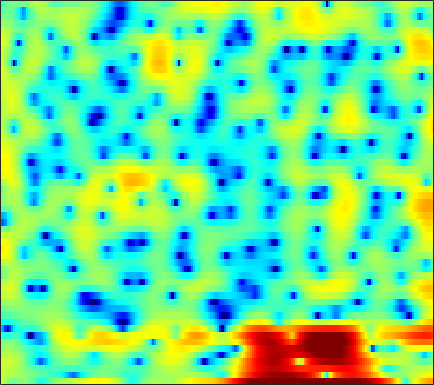

Data behind this chart, as committed beside it:
4.143, 3.1148, 1.7118, 0.47433, -0.19919, -0.63061, -0.58015, -0.33101, 0.01777, 0.28694, 0.38313, 0.31216, 0.035413, -0.46921, -1.0049, -1.9255, -3.0314, -3.8705, -4.7825, -4.9991, -4.4274, -3.6519, -2.5061, -1.379
3.303, 3.111, 2.856, 2.609, 2.43, 2.199, 1.974, 1.803, 1.559, 1.3, 1.014, 0.7809, 0.4459, 0.08917, -0.1898, -0.5711, -0.948, -1.222, -1.566, -1.882, -2.17, -2.379, -2.661, -2.97
3.202, 3.162, 3.068, 2.922, 2.781, 2.546, 2.258, 2.007, 1.626, 1.19, 0.7075, 0.3206, -0.2273, -0.7903, -1.212, -1.749, -2.231, -2.543, -2.863, -3.07, -3.17, -3.185, -3.148, -3.075
3.257, 3.431, 3.558, 3.568, 3.501, 3.309, 2.994, 2.677, 2.141, 1.46, 0.6194, -0.1306, -1.327, -2.791, -4.098, -6.212, -8.864, -11.21, -13.95, -13.32, -10.4, -8.314, -6.064, -4.319
1.948, 2.248, 2.503, 2.607, 2.593, 2.452, 2.182, 1.893, 1.397, 0.7617, 0.01282, -0.6323, -1.599, -2.671, -3.514, -4.689, -5.78, -6.426, -6.849, -6.644, -5.856, -5.024, -3.781, -2.551
0.9883, 1.175, 1.34, 1.38, 1.325, 1.128, 0.8129, 0.502, -0.00464, -0.6059, -1.27, -1.803, -2.529, -3.246, -3.754, -4.343, -4.74, -4.873, -4.775, -4.363, -3.68, -3.044, -2.077, -1.054
-0.1282, 0.1074, 0.3003, 0.3477, 0.2909, 0.08779, -0.278, -0.6542, -1.355, -2.255, -3.363, -4.304, -5.614, -6.888, -7.8, -8.923, -9.977, -10.78, -11.49, -10.85, -8.515, -6.348, -3.6, -1.22
-3.994, -4.132, -4.341, -4.351, -4.147, -3.679, -3.328, -3.279, -3.647, -4.674, -6.541, -8.67, -13.15, -22.93, -27.42, -15.81, -12.07, -10.95, -10.49, -9.822, -7.456, -5.027, -1.989, 0.5619
-8.778, -11.03, -16.02, -20.2, -15.35, -10.26, -7.319, -5.962, -4.864, -4.333, -4.215, -4.296, -4.481, -4.534, -4.409, -3.975, -3.296, -2.703, -1.833, -0.9334, 0.01476, 0.7589, 1.77, 2.72
-5.127, -5.362, -5.566, -5.506, -5.247, -4.702, -4.068, -3.594, -3.002, -2.477, -2.059, -1.812, -1.527, -1.228, -0.9743, -0.6259, -0.2742, -0.0004055, 0.4112, 0.8459, 1.289, 1.596, 1.978, 2.313
-2.943, -2.759, -2.514, -2.263, -2.068, -1.804, -1.546, -1.345, -1.085, -0.846, -0.63, -0.4804, -0.3019, -0.1298, -0.001246, 0.1805, 0.3652, 0.5052, 0.7036, 0.9004, 1.087, 1.212, 1.348, 1.436
-1.295, -0.9631, -0.5887, -0.2998, -0.1328, 0.03228, 0.1429, 0.2013, 0.2309, 0.209, 0.1573, 0.1191, 0.06463, 0.01081, -0.02669, -0.05192, -0.02721, 0.01887, 0.09663, 0.1867, 0.3028, 0.3951, 0.5031, 0.5724
0.6296, 0.9927, 1.358, 1.589, 1.676, 1.69, 1.589, 1.427, 1.116, 0.7241, 0.2706, -0.09283, -0.5712, -1.004, -1.288, -1.585, -1.772, -1.825, -1.784, -1.609, -1.345, -1.094, -0.7363, -0.3981
2.43, 2.836, 3.211, 3.393, 3.401, 3.223, 2.813, 2.343, 1.522, 0.4763, -0.7815, -1.841, -3.288, -4.569, -5.296, -5.953, -6.374, -6.579, -6.646, -6.324, -5.521, -4.649, -3.321, -2.023
2.876, 3.414, 3.932, 4.21, 4.238, 4.003, 3.438, 2.779, 1.522, -0.2807, -2.772, -5.306, -10.16, -18.25, -21.18, -15.18, -12.89, -12.91, -15.41, -24.69, -19.34, -12.19, -7.018, -3.795
0.9397, 1.767, 2.662, 3.268, 3.514, 3.57, 3.299, 2.868, 1.954, 0.6774, -0.9373, -2.352, -4.369, -6.046, -6.751, -7.061, -7.009, -6.935, -6.94, -6.731, -5.909, -4.935, -3.424, -1.947
-2.751, -1.163, 0.4317, 1.525, 2.071, 2.493, 2.592, 2.482, 2.148, 1.635, 0.987, 0.4727, -0.1827, -0.7825, -1.141, -1.466, -1.671, -1.751, -1.734, -1.606, -1.402, -1.193, -0.8805, -0.6083
-2.232, -0.8985, 0.4339, 1.328, 1.765, 2.07, 2.117, 2.019, 1.786, 1.451, 1.067, 0.8065, 0.5103, 0.2486, 0.09868, -0.01772, -0.1016, -0.1509, -0.1913, -0.2233, -0.2961, -0.3636, -0.4921, -0.6966
2.336, 2.615, 2.857, 2.908, 2.807, 2.466, 1.921, 1.403, 0.5999, -0.185, -0.8043, -1.106, -1.247, -1.114, -0.9339, -0.6894, -0.4612, -0.3418, -0.2888, -0.348, -0.4992, -0.6934, -1.048, -1.477
5.933, 5.737, 5.343, 4.753, 4.139, 3.06, 1.608, 0.2007, -2.21, -5.272, -8.493, -9.407, -7.612, -5.183, -3.768, -2.488, -1.7, -1.352, -1.188, -1.296, -1.603, -1.977, -2.64, -3.486
6.997, 6.661, 6.085, 5.326, 4.612, 3.42, 1.881, 0.4624, -1.859, -4.734, -7.407, -8.222, -7.099, -5.356, -4.361, -3.465, -3.079, -3.068, -3.302, -3.761, -4.424, -5.003, -5.947, -7.252
5.962, 5.681, 5.24, 4.715, 4.259, 3.542, 2.704, 2.019, 1.035, 0.06046, -0.7736, -1.295, -1.835, -2.265, -2.647, -3.295, -4.218, -5.16, -6.655, -8.32, -9.725, -10.24, -10.25, -9.961
3.755, 3.613, 3.466, 3.357, 3.278, 3.153, 2.982, 2.799, 2.506, 2.143, 1.678, 1.297, 0.6764, -0.09528, -0.7917, -2.018, -3.641, -5.222, -8.189, -12.75, -21.68, -23.12, -14.33, -10.22
-1.117, -1.149, -0.83, -0.1926, 0.3823, 1.155, 1.81, 2.185, 2.527, 2.672, 2.637, 2.493, 2.154, 1.63, 1.127, 0.2881, -0.7433, -1.626, -2.893, -4.095, -4.926, -5.118, -4.794, -4.049
-12.03, -14.04, -11.45, -7.098, -4.593, -2.102, -0.372, 0.5882, 1.484, 2.032, 2.341, 2.4, 2.348, 2.139, 1.9, 1.538, 1.103, 0.7709, 0.351, -0.0241, -0.2697, -0.3888, -0.4279, -0.3879
-9.717, -9.949, -8.523, -5.983, -4.098, -2.03, -0.4887, 0.3655, 1.164, 1.636, 1.847, 1.869, 1.772, 1.6, 1.445, 1.264, 1.135, 1.083, 1.072, 1.103, 1.143, 1.156, 1.127, 1.018
-2.773, -2.347, -1.643, -0.8262, -0.1883, 0.5657, 1.169, 1.463, 1.625, 1.542, 1.157, 0.7563, 0.04429, -0.6911, -1.135, -1.484, -1.362, -1.029, -0.4041, 0.2885, 0.8756, 1.239, 1.544, 1.634
0.1281, 0.5074, 1.017, 1.508, 1.812, 2.085, 2.155, 2.049, 1.649, 0.8914, -0.2462, -1.442, -3.551, -6.54, -9.395, -12.44, -10.18, -7.38, -4.396, -2.267, -0.7172, 0.1518, 0.995, 1.51
-0.3684, 0.2949, 1.136, 1.822, 2.177, 2.435, 2.378, 2.135, 1.516, 0.5264, -0.8241, -2.152, -4.22, -6.804, -8.702, -10.39, -9.439, -7.821, -5.476, -3.529, -1.936, -0.9821, 0.003579, 0.7375
-3.2, -1.107, 0.8961, 2.196, 2.801, 3.205, 3.178, 2.9, 2.217, 1.202, -0.126, -1.278, -2.907, -4.486, -5.462, -6.235, -6.282, -5.831, -4.858, -3.682, -2.489, -1.731, -0.8582, -0.1715
-0.1281, 1.426, 3.004, 4.017, 4.456, 4.618, 4.377, 3.93, 3.014, 1.696, 0.04141, -1.483, -3.916, -6.839, -9.431, -12.4, -12.47, -10.52, -7.789, -5.644, -4.084, -3.228, -2.417, -2.023
4.447, 4.787, 5.149, 5.301, 5.247, 4.913, 4.258, 3.559, 2.317, 0.7638, -1.168, -2.818, -5.453, -8.493, -11.18, -14.22, -14.18, -12.2, -9.661, -7.655, -6.368, -5.743, -5.487, -5.82
6.014, 6.016, 5.893, 5.594, 5.223, 4.535, 3.548, 2.627, 1.098, -0.6873, -2.828, -4.477, -6.807, -8.726, -9.865, -10.43, -10.27, -9.678, -8.808, -7.892, -7.294, -7.06, -7.256, -7.976
6.397, 6.319, 6.058, 5.608, 5.13, 4.28, 3.162, 2.118, 0.4278, -1.722, -4.398, -6.906, -11.26, -17.37, -20.49, -16.19, -12.38, -10.53, -8.79, -7.651, -6.952, -6.71, -6.655, -6.867
5.966, 5.903, 5.665, 5.24, 4.798, 4.018, 3.037, 2.136, 0.7187, -1.014, -3.095, -4.883, -7.495, -9.802, -10.75, -10.29, -8.984, -8.026, -7.017, -6.371, -5.986, -5.878, -5.848, -5.973
5.095, 5.055, 4.861, 4.516, 4.166, 3.597, 2.904, 2.316, 1.433, 0.467, -0.5579, -1.36, -2.334, -3.174, -3.623, -4.032, -4.233, -4.309, -4.43, -4.651, -5.026, -5.377, -5.985, -6.651
4.295, 4.197, 3.93, 3.554, 3.227, 2.782, 2.347, 2.052, 1.688, 1.347, 1.021, 0.7549, 0.3918, -0.002609, -0.2837, -0.7012, -1.16, -1.557, -2.181, -2.948, -3.95, -4.901, -6.523, -8.627
3.623, 3.316, 2.683, 1.856, 1.2, 0.4496, 0.1077, 0.1654, 0.5683, 1.097, 1.55, 1.826, 1.999, 2.018, 1.897, 1.619, 1.179, 0.7331, 0.002669, -0.9237, -2.059, -3.103, -4.777, -6.886
2.843, 2.307, 1.04, -1.047, -3.386, -7.803, -10.16, -7.046, -3.021, -0.3907, 1.27, 2.08, 2.749, 3.037, 3.037, 2.819, 2.382, 1.937, 1.201, 0.3359, -0.599, -1.283, -2.196, -3.014
2.225, 1.976, 1.171, -0.2128, -1.609, -3.571, -4.202, -3.269, -1.337, 0.4219, 1.639, 2.232, 2.677, 2.747, 2.622, 2.194, 1.528, 0.9054, -0.1157, -1.231, -2.374, -3.098, -3.731, -3.882
1.929, 2.235, 2.385, 2.3, 2.158, 1.943, 1.864, 1.899, 2.042, 2.179, 2.213, 2.13, 1.852, 1.361, 0.8963, 0.09793, -0.9163, -1.827, -3.366, -5.422, -8.242, -11.03, -13.97, -11.91
1.586, 2.333, 3.055, 3.505, 3.689, 3.781, 3.678, 3.498, 3.131, 2.556, 1.796, 1.094, -0.0232, -1.212, -2.128, -3.207, -4.115, -4.804, -5.793, -7.195, -9.152, -10.82, -12.31, -10.97
1.484, 2.519, 3.532, 4.178, 4.445, 4.549, 4.362, 4.039, 3.333, 2.301, 0.8513, -0.545, -2.927, -5.956, -8.556, -10.97, -10.31, -9.002, -7.594, -6.724, -6.266, -6.065, -5.74, -5.195
2.079, 2.944, 3.799, 4.338, 4.55, 4.568, 4.326, 3.953, 3.17, 2.053, 0.5342, -0.9787, -3.509, -6.878, -10.04, -13.11, -11.48, -9.399, -7.314, -5.926, -5.037, -4.593, -4.125, -3.77
2.75, 3.229, 3.689, 3.955, 4.029, 3.963, 3.701, 3.375, 2.779, 1.965, 0.9594, 0.08421, -1.205, -2.525, -3.412, -4.293, -4.723, -4.824, -4.767, -4.677, -4.61, -4.566, -4.532, -4.538
3.301, 3.45, 3.539, 3.51, 3.418, 3.237, 2.968, 2.728, 2.365, 1.931, 1.407, 0.9974, 0.3648, -0.3271, -0.842, -1.555, -2.273, -2.807, -3.547, -4.356, -5.188, -5.774, -6.436, -6.783
3.964, 3.783, 3.429, 2.973, 2.604, 2.142, 1.816, 1.683, 1.616, 1.649, 1.68, 1.642, 1.504, 1.228, 0.9055, 0.3079, -0.5077, -1.277, -2.602, -4.301, -6.52, -8.627, -11.73, -13.25
4.541, 3.968, 2.897, 1.496, 0.2943, -1.276, -2.124, -1.976, -1.003, 0.2197, 1.305, 1.889, 2.426, 2.662, 2.623, 2.32, 1.69, 0.9801, -0.3178, -2.12, -4.553, -6.867, -10.77, -13
4.109, 3.297, 1.658, -0.7958, -3.448, -9.248, -26.95, -13.19, -5.885, -2.31, -0.05964, 1.103, 2.191, 2.864, 3.117, 3.177, 2.922, 2.533, 1.783, 0.7722, -0.4056, -1.293, -2.406, -3.143
3.448, 2.801, 1.563, -0.0379, -1.393, -3.103, -4.109, -4.127, -3.402, -2.192, -0.9029, 0.05902, 1.105, 1.9, 2.332, 2.65, 2.702, 2.565, 2.192, 1.641, 0.9314, 0.336, -0.4182, -1.215
3.983, 3.448, 2.462, 1.195, 0.1095, -1.4, -2.856, -3.693, -4.154, -3.663, -2.453, -1.375, -0.0008305, 1.109, 1.736, 2.274, 2.484, 2.45, 2.163, 1.663, 1.012, 0.4549, -0.3161, -1.111
5.075, 4.523, 3.498, 2.081, 0.7097, -1.682, -5.153, -9.197, -18.52, -11.98, -5.955, -3.241, -0.7737, 0.8458, 1.631, 2.266, 2.443, 2.312, 1.796, 0.9259, -0.1891, -1.089, -2.214, -2.863
4.909, 4.464, 3.647, 2.549, 1.514, -0.1743, -2.087, -3.529, -4.679, -4.312, -2.85, -1.652, -0.2176, 0.8693, 1.436, 1.821, 1.791, 1.462, 0.5656, -0.9627, -3.373, -6.06, -11.46, -14.26
2.991, 2.83, 2.443, 1.878, 1.357, 0.5763, -0.2182, -0.7356, -1.199, -1.336, -1.119, -0.8299, -0.3076, 0.2212, 0.5645, 0.8291, 0.8296, 0.6028, -0.03874, -1.14, -2.723, -4.126, -6.006, -6.47
0.4318, 0.6541, 0.7194, 0.5291, 0.2411, -0.298, -0.9867, -1.536, -2.27, -2.801, -2.98, -2.768, -2.192, -1.417, -0.8461, -0.1691, 0.2822, 0.4624, 0.4854, 0.2885, -0.05194, -0.319, -0.5359, -0.5275
-1.579, -1.023, -0.6117, -0.5654, -0.7787, -1.404, -2.457, -3.576, -5.622, -8.211, -10.17, -9.419, -6.607, -3.948, -2.385, -0.8177, 0.2643, 0.8214, 1.288, 1.528, 1.604, 1.582, 1.571, 1.577
-2.436, -1.787, -1.183, -0.8851, -0.8963, -1.281, -2.167, -3.246, -5.362, -8.455, -11.24, -10.05, -6.318, -3.245, -1.533, 0.09923, 1.185, 1.724, 2.141, 2.287, 2.24, 2.12, 1.859, 1.613
-3.864, -2.962, -1.892, -1.082, -0.6525, -0.3327, -0.2914, -0.4296, -0.7056, -0.9595, -0.9469, -0.6706, 0.01741, 0.875, 1.474, 2.13, 2.534, 2.655, 2.569, 2.198, 1.569, 0.9684, -0.003447, -1.015
